Run: headless pygame with SDL's dummy video driver; simulated clock (each Clock.tick advances the game by its frame time, no real sleeping); random seed 0; keys injected as events and as key.get_pressed() state; mouse plan: one left click at the window centre at the start of phase 2, then a move to the lower-right quarter at the start of phase 3.
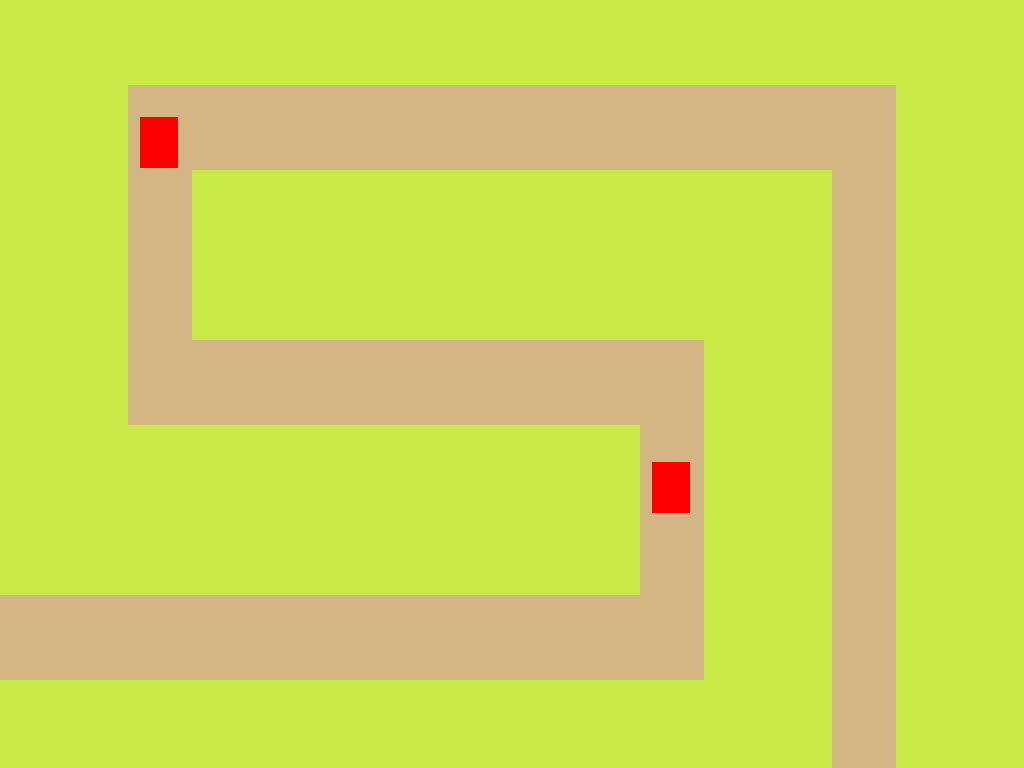
Frame 1 of 4 · flips 1–60 · no input
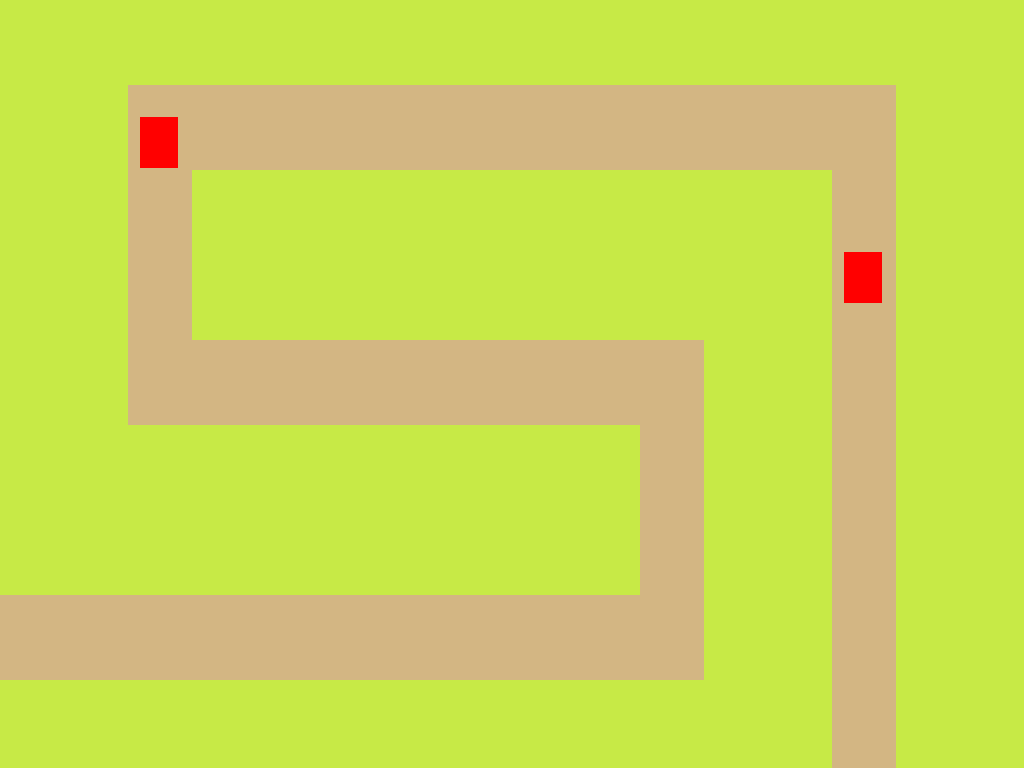
Frame 2 of 4 · flips 61–180 · clicked the window centre · tapped SPACE, RETURN · held RIGHT (→), D
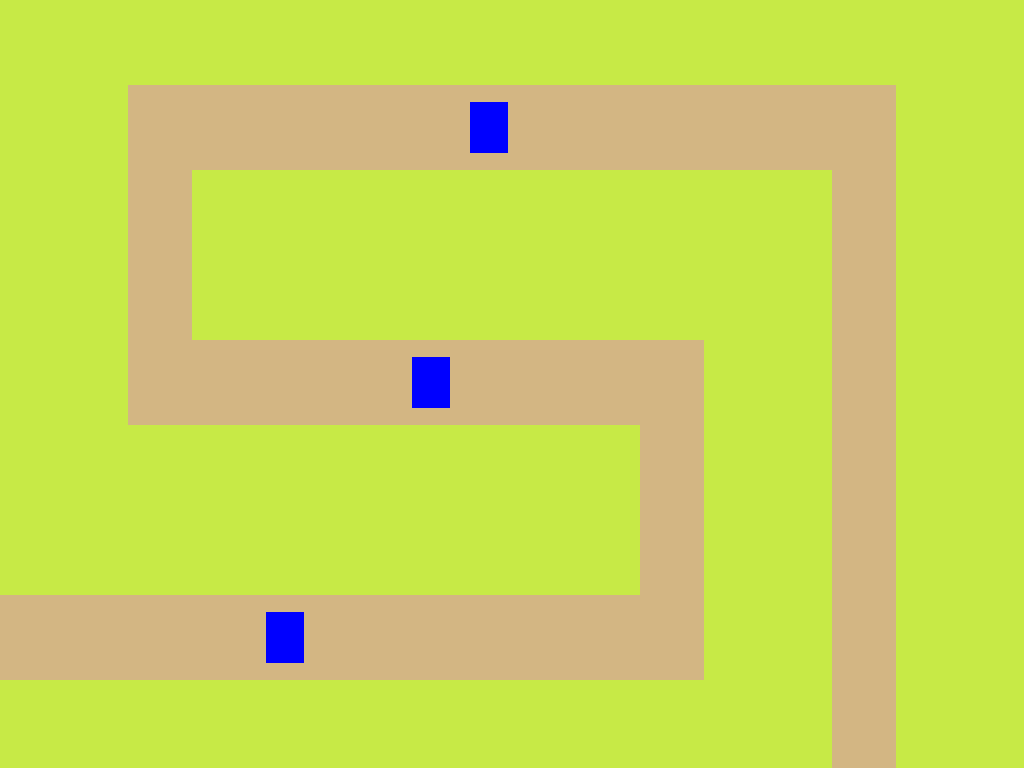
Frame 3 of 4 · flips 181–300 · moved the mouse to the lower-right quarter · held DOWN (↓), S
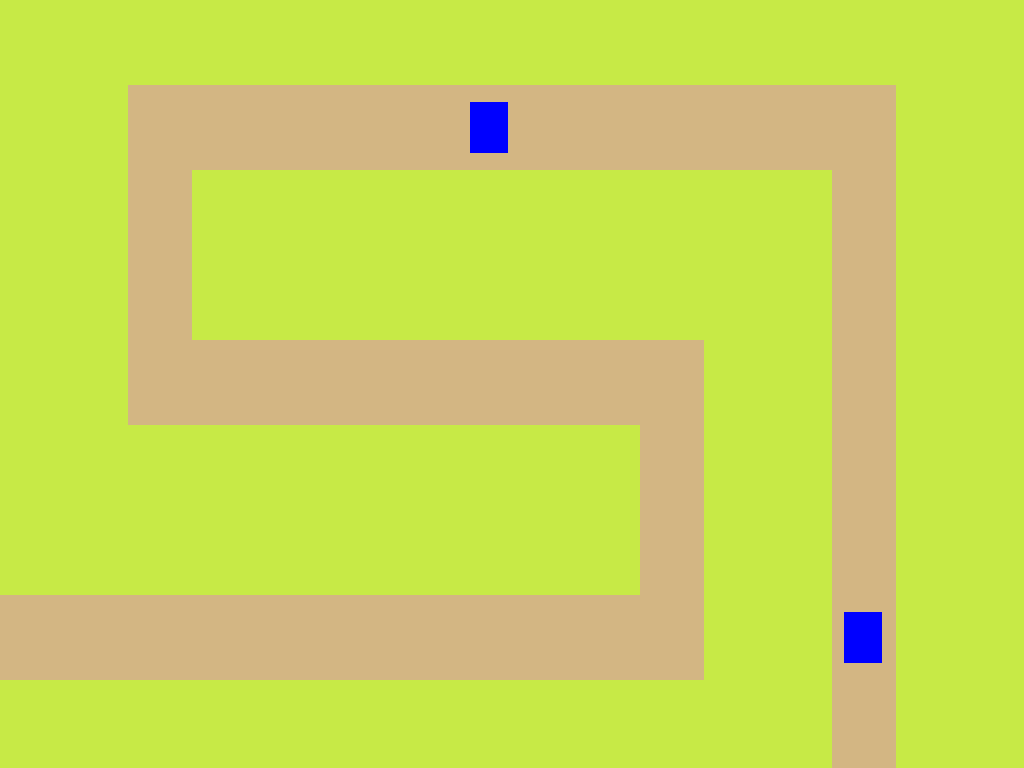
Frame 4 of 4 · flips 301–420 · held LEFT (←), A, UP (↑), W

The pygame program that drew these frames:

import pygame

pygame.init()

# Text
pygame.font.init()
font = pygame.font.SysFont('Comic Sans MS', 30)

# Screen
screen = pygame.display.set_mode((0, 0), pygame.FULLSCREEN)
WIDTH = pygame.display.get_surface().get_width()
HEIGHT = pygame.display.get_surface().get_height()
surface = pygame.Surface((WIDTH, HEIGHT), pygame.SRCALPHA)
pygame.display.set_caption("Tower Defense")
w_ratio = WIDTH//16
h_ratio = HEIGHT//9

# Colours
GRASS = (199, 234, 70)
PATH = (211, 182, 131)
WHITE = (255, 255, 255)
BLACK = (0, 0, 0)
ENEMY_COLOURS = [PATH, (255, 0, 0), (0, 0, 255), (0, 255, 0), (255, 255, 0), (254, 127, 154)]

# Loop Start
clock = pygame.time.Clock()
running = True
FPS = 60

# Enemy Path
pathway = []
pathway.append(pygame.Rect(0, h_ratio * 7, w_ratio * 11, h_ratio))
pathway.append(pygame.Rect(w_ratio * 10, h_ratio * 4, w_ratio, h_ratio*3))
pathway.append(pygame.Rect(w_ratio * 2, h_ratio * 4, w_ratio * 8, h_ratio))
pathway.append(pygame.Rect(w_ratio * 2, h_ratio * 2, w_ratio, h_ratio * 2))
pathway.append(pygame.Rect(w_ratio * 2, h_ratio, w_ratio * 12, h_ratio))
pathway.append(pygame.Rect(w_ratio * 13, h_ratio, w_ratio, h_ratio * 13))

# Game Setting
placement = False
can_place = False
tower_cords = []
wave_enemies = [[[5, 1]], [[5, 2]], [[5, 3]], [[5, 4]], [[5, 5]]]
enemies_list = []
wave = 0
wave_end = True
dead = 0

class Enemy:
    def __init__(self, health):
        self.xp = w_ratio * -1
        self.yp = h_ratio * 7 + h_ratio * 0.2
        self.path_num = 1
        self.speed = 30
        self.health = health
        self.colour = PATH

    def change_pos(self):
        if self.path_num == 1:
            if self.xp > w_ratio * 10 + w_ratio * 0.20:
                self.xp = w_ratio * 10 + w_ratio * 0.20
                self.path_num = 2
        elif self.path_num == 2:
            if self.yp < h_ratio * 4 + h_ratio * 0.20:
                self.yp = h_ratio * 4 + h_ratio * 0.20
                self.path_num = 3
        elif self.path_num == 3:
            if self.xp < w_ratio * 2 + w_ratio * 0.20:
                self.xp = w_ratio * 2 + w_ratio * 0.20
                self.path_num = 4
        elif self.path_num == 4:
            if self.yp < h_ratio + h_ratio * 0.20:
                self.yp = h_ratio + h_ratio * 0.20
                self.path_num = 5
        elif self.path_num == 5:
            if self.xp > w_ratio * 13 + w_ratio * 0.20:
                self.xp = w_ratio * 13 + w_ratio * 0.20
                self.path_num = 6

        if self.path_num == 1 or self.path_num == 5:
            self.xp += self.speed
        elif self.path_num == 2 or self.path_num == 4:
            self.yp -= self.speed
        elif self.path_num == 3:
            self.xp -= self.speed
        else:
            self.yp += self.speed

    def change_col(self):
        self.colour = ENEMY_COLOURS[self.health]

while running:

    x, y = pygame.mouse.get_pos()

    for event in pygame.event.get():

        if event.type == pygame.QUIT:
            running = False

        elif event.type == pygame.KEYDOWN:
            if event.key == pygame.K_ESCAPE:
                running = False
            elif event.key == pygame.K_1:
                if placement:
                    placement = False
                else:
                    placement = True

        elif event.type == pygame.MOUSEBUTTONUP:
            if placement and can_place:
                tower_cords.append(tower_cord)
                placement = False

    screen.fill(GRASS)

    for path in pathway:
        pygame.draw.rect(screen, PATH, path)

    for tower in tower_cords:
        pygame.draw.rect(screen, (0, 0, 139), tower)

    if placement:
        tower_x = w_ratio * (x // w_ratio) + w_ratio * 0.2
        tower_y = h_ratio * (y // h_ratio) + h_ratio * 0.2
        tower_cord = [tower_x, tower_y, w_ratio * 0.6, h_ratio * 0.6]
        if screen.get_at((x, y)) == PATH or tower_cord in tower_cords:
            can_place = False
            pygame.draw.rect(surface, (255, 0, 0, 80), [0, 0, WIDTH, HEIGHT])
        else:
            can_place = True
            pygame.draw.rect(surface, (0, 255, 0, 80), [0, 0, WIDTH, HEIGHT])
        pygame.draw.rect(surface, (0, 0, 139, 120), tower_cord)
        screen.blit(surface, (0, 0))

    if wave_end:
        wave_end = False
        for i in range(len(wave_enemies[wave])):
            for j in range(wave_enemies[wave][i][0]):
                enemies_list.append(Enemy(wave_enemies[wave][i][1]))
        enemy_total = len(enemies_list)
        enemy_now = 0
        spawned = 0
        spawn_timer = 0
        dead = 0
        print(enemy_total)
    else:
        remove_list = []
        spawn_timer += 1
        if enemy_now < enemy_total and spawned != enemy_total:
            if spawn_timer % 30 == 1:
                enemy_now += 1
                spawned += 1

                print(enemy_now, enemy_total, spawned, dead)

        enemy_now -= dead
        dead = 0

        for i in range(enemy_now):

            enemies_list[i].change_pos()
            enemies_list[i].change_col()
            pygame.draw.rect(screen, enemies_list[i].colour, [enemies_list[i].xp, enemies_list[i].yp, w_ratio * 0.6, h_ratio * 0.6])

            if enemies_list[i].health == 0 or enemies_list[i].yp > HEIGHT:
                remove_list.append(i)
                dead += 1

        remove_list[::-1]

        for num in remove_list:
            enemies_list.pop(num)

        if len(enemies_list) == 0:
            wave_end = True
            wave += 1

    pygame.display.update()
    clock.tick(FPS)
